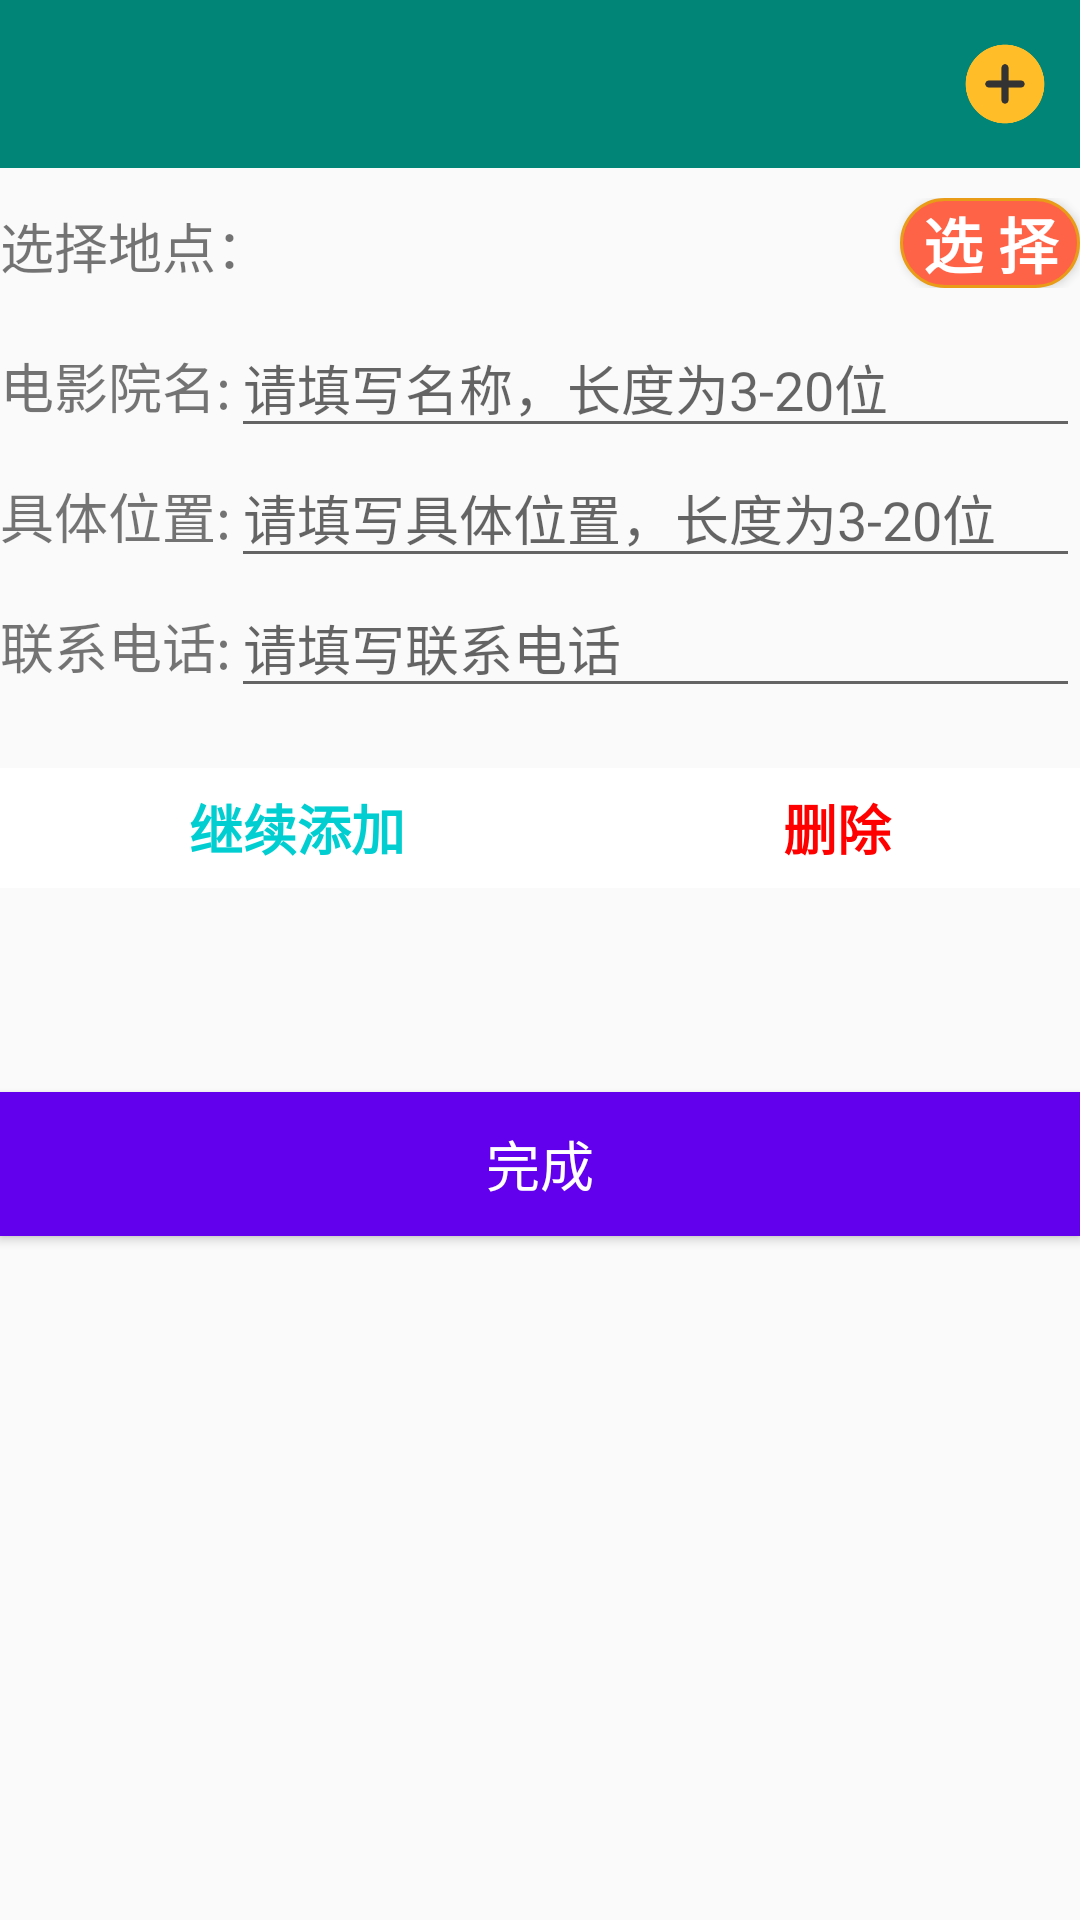

This screen was rendered from an Android layout file. Write that file and the resources it references.
<!-- AndroidManifest.xml: application theme AppTheme -->
<!-- res/layout/info_cinema.xml -->
<?xml version="1.0" encoding="utf-8"?>
<LinearLayout xmlns:android="http://schemas.android.com/apk/res/android"
    xmlns:app="http://schemas.android.com/apk/res-auto"
    xmlns:tools="http://schemas.android.com/tools"
    android:layout_width="match_parent"
    android:layout_height="match_parent"
    android:orientation="vertical"
    tools:context=".z_smallactivity.Info_Cinema">

    <include layout="@layout/lay_title"></include>

    <androidx.drawerlayout.widget.DrawerLayout
        android:id="@+id/info_cinema_drawer"
        android:layout_width="match_parent"
        android:layout_height="match_parent">

        <LinearLayout
            android:layout_width="match_parent"
            android:layout_height="match_parent"
            android:orientation="vertical">

            <LinearLayout
                android:layout_width="match_parent"
                android:layout_height="wrap_content"
                android:layout_marginTop="10dp"
                android:orientation="horizontal">

                <TextView
                    android:layout_width="90dp"
                    android:layout_height="25dp"
                    android:text="选择地点："
                    android:textSize="18sp" />

                <TextView
                    android:id="@+id/info_cinema_country"
                    android:layout_width="210dp"
                    android:layout_height="25dp"
                    android:textColor="#f00"
                    />

                <Button
                    android:id="@+id/info_cinema_country_button"
                    android:layout_width="wrap_content"
                    android:layout_height="30dp"
                    android:background="@drawable/btn_shape"
                    android:text="选 择"
                    android:textSize="20sp"
                    android:textColor="#fff"
                    android:textStyle="bold"
                    />

            </LinearLayout>

            <LinearLayout
                android:id="@+id/info_cinema_layout"
                android:layout_width="match_parent"
                android:layout_height="wrap_content"
                android:orientation="vertical">

                <LinearLayout
                    android:layout_width="match_parent"
                    android:layout_height="wrap_content"
                    android:layout_marginTop="10dp"
                    android:orientation="horizontal">


                    <TextView
                        android:layout_width="wrap_content"
                        android:layout_height="wrap_content"
                        android:text="电影院名:"
                        android:textSize="18sp" />

                    <EditText
                        android:id="@+id/info_cinema_name"
                        android:layout_width="match_parent"
                        android:layout_height="wrap_content"
                        android:hint="请填写名称，长度为3-20位"></EditText>
                </LinearLayout>

                <LinearLayout
                    android:layout_width="match_parent"
                    android:layout_height="wrap_content"
                    android:orientation="horizontal">


                    <TextView
                        android:layout_width="wrap_content"
                        android:layout_height="wrap_content"
                        android:text="具体位置:"
                        android:textSize="18sp" />

                    <EditText
                        android:id="@+id/info_cinema_position"
                        android:layout_width="wrap_content"
                        android:layout_height="wrap_content"
                        android:layout_weight="1"
                        android:hint="请填写具体位置，长度为3-20位"
                        android:ems="10" />

                </LinearLayout>

                <LinearLayout
                    android:layout_width="match_parent"
                    android:layout_height="wrap_content"
                    android:orientation="horizontal">

                    <TextView
                        android:layout_width="wrap_content"
                        android:layout_height="wrap_content"
                        android:text="联系电话:"
                        android:textSize="18sp" />

                    <EditText
                        android:id="@+id/info_cinema_call"
                        android:layout_width="match_parent"
                        android:layout_height="wrap_content"
                        android:hint="请填写联系电话"
                        android:inputType="phone" />

                </LinearLayout>
            </LinearLayout>

            <RadioGroup
                android:layout_width="match_parent"
                android:layout_height="wrap_content"
                android:layout_marginTop="20dp"
                android:orientation="horizontal">

                <RadioButton
                    android:id="@+id/info_cinema_add"
                    android:layout_width="wrap_content"
                    android:layout_height="40dp"
                    android:layout_gravity="center"
                    android:layout_weight="1"
                    android:background="#fff"
                    android:button="@null"
                    android:gravity="center"
                    android:text="继续添加"
                    android:textColor="@color/DarkTurquoise"
                    android:textSize="18sp"
                    android:textStyle="bold"></RadioButton>

                <RadioButton
                    android:id="@+id/info_cinema_del"
                    android:layout_width="wrap_content"
                    android:layout_height="40dp"
                    android:layout_gravity="center"
                    android:layout_weight="1"
                    android:background="#ffffff"
                    android:button="@null"
                    android:gravity="center"
                    android:text="删除"
                    android:textColor="#f00"
                    android:textSize="18sp"
                    android:textStyle="bold"></RadioButton>
            </RadioGroup>

            <ProgressBar
                android:id="@+id/info_cinema_progressbar"
                android:layout_width="match_parent"
                android:layout_height="wrap_content"
                android:layout_marginTop="10dp"></ProgressBar>

            <Button
                android:id="@+id/info_cinema_submit"
                android:layout_width="match_parent"
                android:layout_height="wrap_content"
                android:layout_marginTop="10dp"
                android:background="@color/purple_500"
                android:text="完成"
                android:textColor="#fff"
                android:textSize="18sp"></Button>
        </LinearLayout>

        <FrameLayout
            android:id="@+id/info_cinema_drawer_frame"
            android:layout_width="match_parent"
            android:layout_height="match_parent"
            android:background="#fff"
            android:layout_gravity="right"></FrameLayout>
    </androidx.drawerlayout.widget.DrawerLayout>


</LinearLayout>
<!-- res/layout/lay_title.xml (included above) -->
<?xml version="1.0" encoding="utf-8"?>
<RelativeLayout xmlns:android="http://schemas.android.com/apk/res/android"
    android:layout_width="match_parent"
    android:layout_height="?attr/actionBarSize"
    android:background="@color/colorPrimary">

    <Button
        android:id="@+id/nav_button"
        android:layout_width="25dp"
        android:layout_height="25dp"
        android:layout_alignParentLeft="true"
        android:layout_centerVertical="true"
        android:layout_marginLeft="10dp"
        android:background="@drawable/ic_back" />

    <TextView
        android:id="@+id/title_name"
        android:layout_width="wrap_content"
        android:layout_height="wrap_content"
        android:layout_centerInParent="true"
        android:textColor="#fff"
        android:textSize="20sp" />

    <ImageButton
        android:id="@+id/title_button_add"
        android:layout_width="30dp"
        android:layout_height="30dp"
        android:layout_alignParentRight="true"
        android:layout_centerInParent="true"
        android:layout_marginRight="10dp"
        android:background="@drawable/pic_add2"></ImageButton>
</RelativeLayout>
<!-- resources referenced by this layout -->
<resources>
  <color name="DarkTurquoise">#00CED1</color>
  <color name="colorPrimary">#008577</color>
  <color name="purple_500">#FF6200EE</color>
  <!-- drawable btn_shape (drawable) -->
  <?xml version="1.0" encoding="utf-8"?>
  <selector xmlns:android="http://schemas.android.com/apk/res/android">
      <item  android:state_pressed="true">
          <shape android:shape="rectangle">
              
              <corners android:radius="6dp" />
              
              
              <solid android:color="#E33E33" />
              
              <stroke android:width="1dp" android:color="#000000" />
          </shape>>
      </item>
      <item >
          <shape android:shape="rectangle">
              <corners android:radius="18dp"/>
              <solid android:color="#ff6347"/>
              <stroke android:width="1dp" android:color="#E89C17" />
          </shape>
      </item>
  
  </selector>
  <!-- drawable pic_add2: png bitmap (drawable-v24, 5834 bytes) -->
  <style name="AppTheme" parent="Theme.AppCompat.Light.NoActionBar">
          
          <item name="colorPrimary">@color/purple_500</item>
          <item name="colorPrimaryVariant">@color/purple_700</item>
          <item name="colorOnPrimary">@color/white</item>
          
          <item name="colorSecondary">@color/teal_200</item>
          <item name="colorSecondaryVariant">@color/teal_700</item>
          <item name="colorOnSecondary">@color/black</item>
          
          <item name="android:statusBarColor" tools:targetApi="l">?attr/colorPrimaryVariant</item>
          
      </style>
  <color name="purple_700">#FF3700B3</color>
  <color name="white">#FFFFFFFF</color>
  <color name="teal_200">#FF03DAC5</color>
  <color name="teal_700">#FF018786</color>
  <color name="black">#FF000000</color>
</resources>
